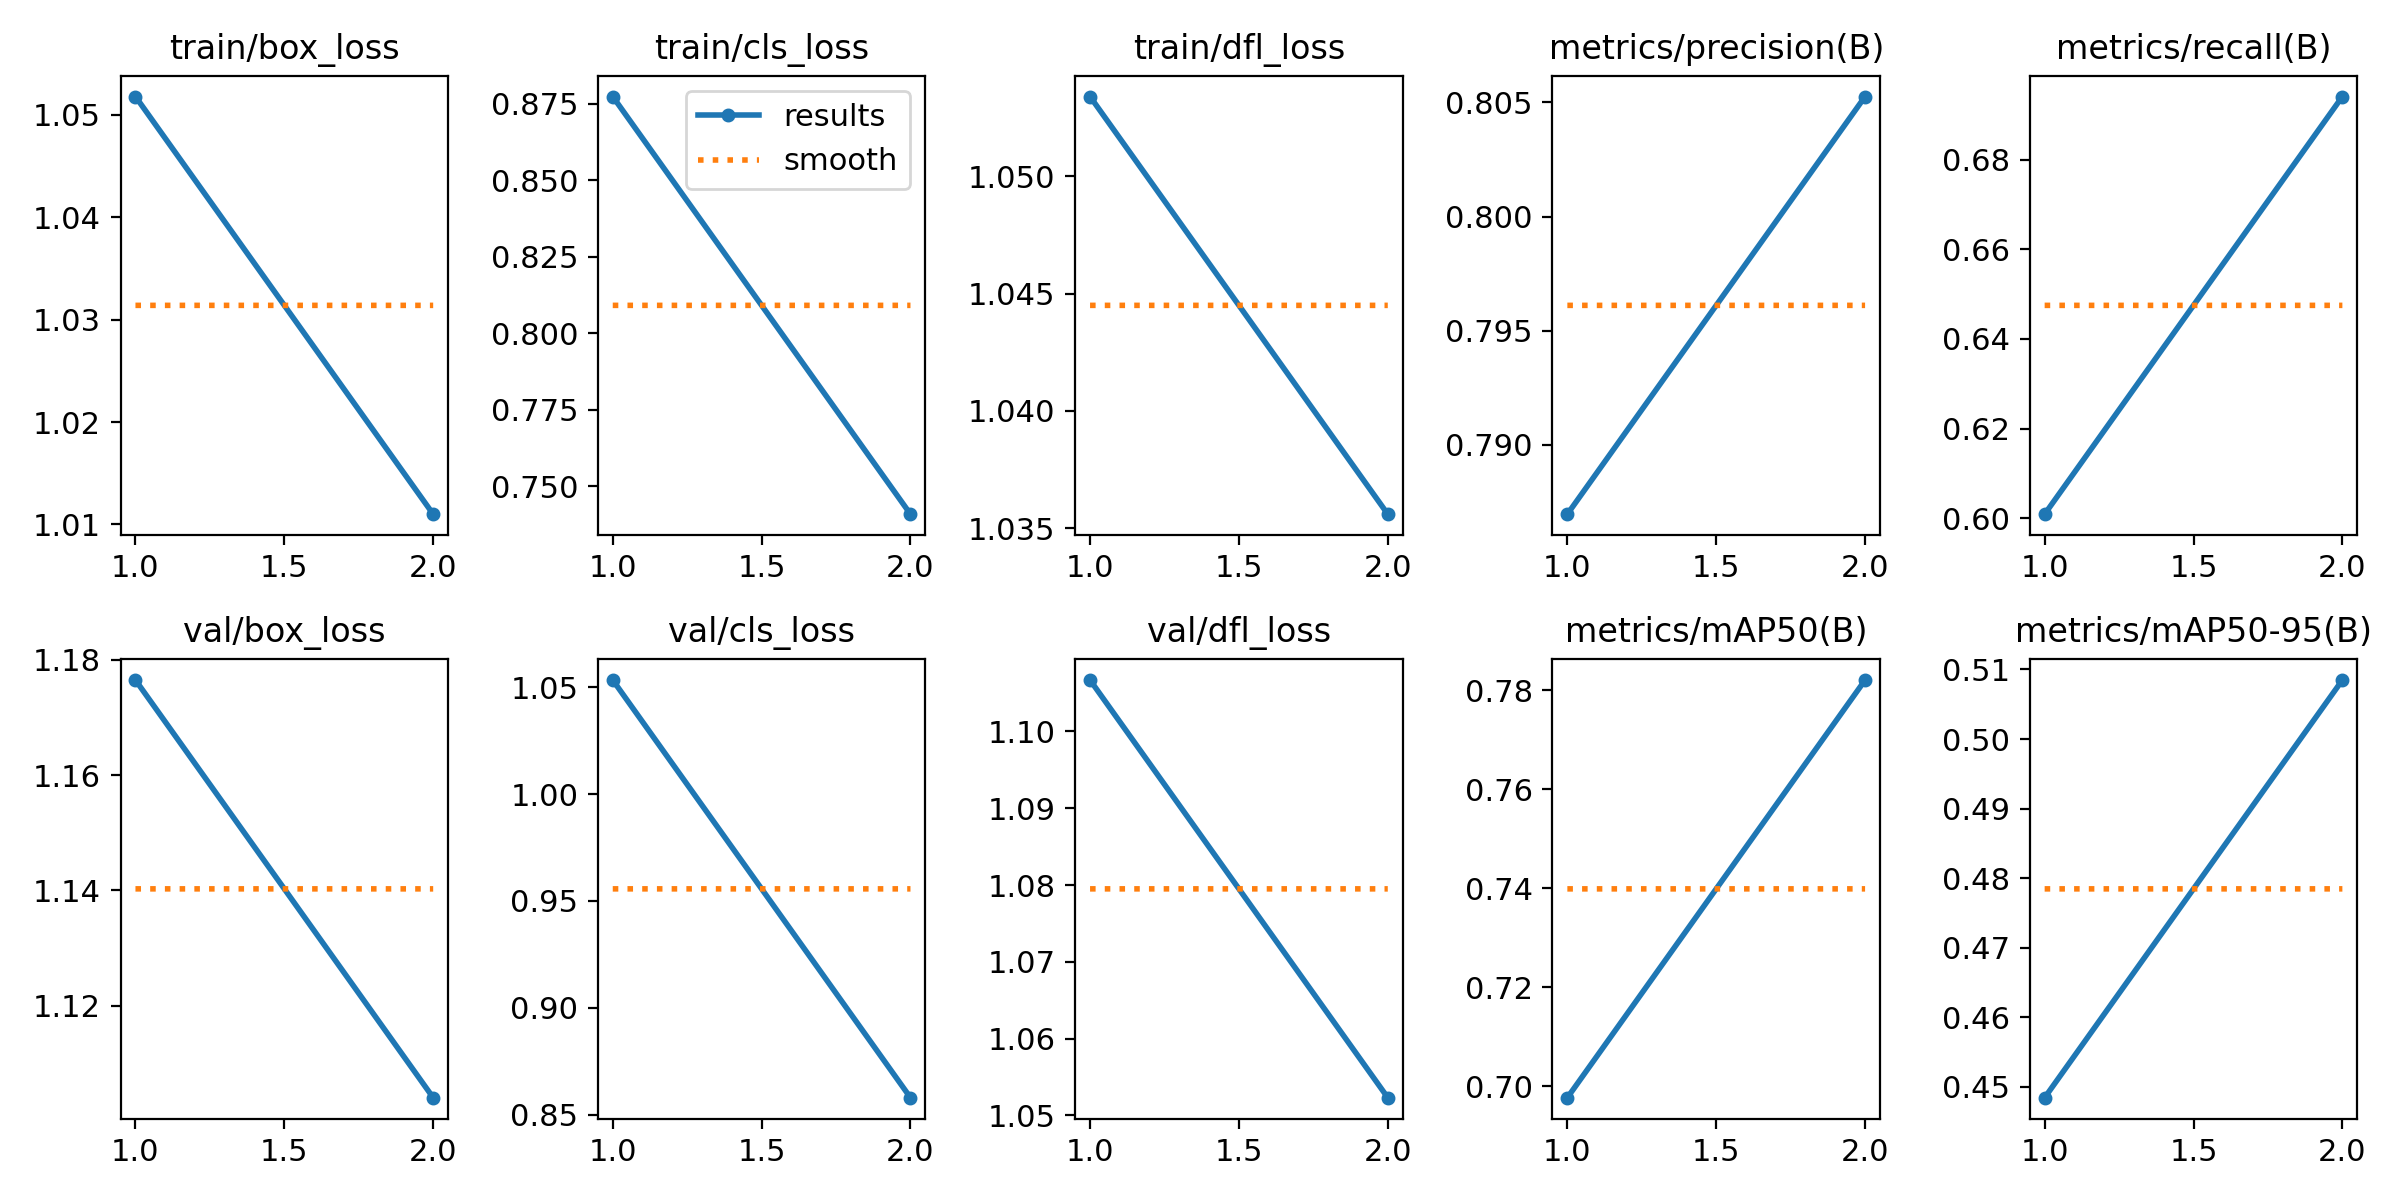

The table this chart was drawn from, first rows:
epoch, train/box_loss, train/cls_loss, train/dfl_loss, metrics/precision(B), metrics/recall(B), metrics/mAP50(B), metrics/mAP50-95(B), val/box_loss, val/cls_loss, val/dfl_loss, lr/pg0, lr/pg1, lr/pg2
1, 1.052, 0.8774, 1.053, 0.787, 0.6009, 0.6977, 0.4485, 1.177, 1.053, 1.107, 0.0006619, 0.0006619, 0.0006619
2, 1.011, 0.7409, 1.036, 0.8053, 0.6941, 0.7821, 0.5085, 1.104, 0.8579, 1.052, 0.0006709, 0.0006709, 0.0006709
